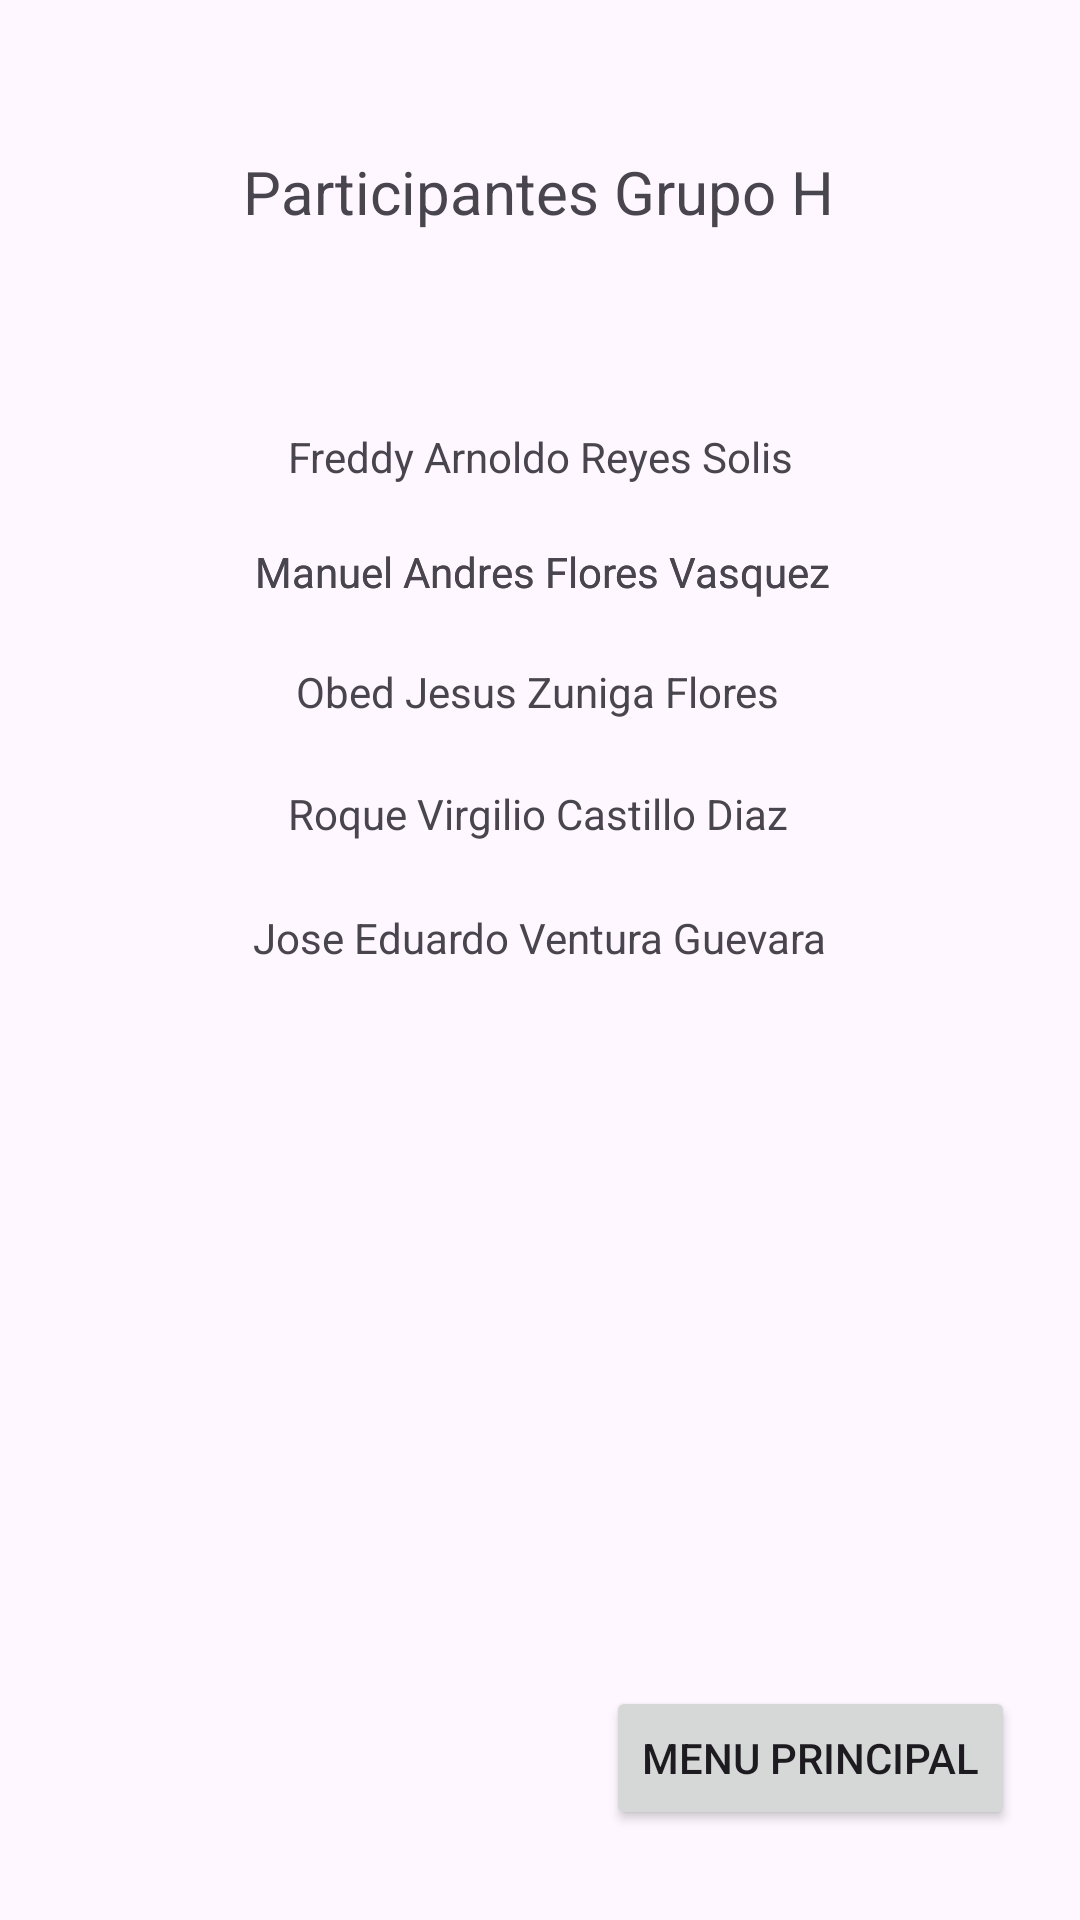

This screen was rendered from an Android layout file. Write that file and the resources it references.
<!-- AndroidManifest.xml: application theme Theme.Ejercicio2P -->
<!-- res/layout/activity_participantes.xml -->
<?xml version="1.0" encoding="utf-8"?>
<androidx.constraintlayout.widget.ConstraintLayout xmlns:android="http://schemas.android.com/apk/res/android"
    xmlns:app="http://schemas.android.com/apk/res-auto"
    xmlns:tools="http://schemas.android.com/tools"
    android:layout_width="match_parent"
    android:layout_height="match_parent"
    tools:context=".Participantes">

    <TextView
        android:id="@+id/textView"
        android:layout_width="wrap_content"
        android:layout_height="wrap_content"
        android:text="Participantes Grupo H"
        android:textSize="20sp"
        app:layout_constraintBottom_toBottomOf="parent"
        app:layout_constraintEnd_toEndOf="parent"
        app:layout_constraintHorizontal_bias="0.497"
        app:layout_constraintStart_toStartOf="parent"
        app:layout_constraintTop_toTopOf="parent"
        app:layout_constraintVertical_bias="0.082" />

    <TextView
        android:id="@+id/textView7"
        android:layout_width="wrap_content"
        android:layout_height="wrap_content"
        android:text="Jose Eduardo Ventura Guevara"
        app:layout_constraintBottom_toBottomOf="parent"
        app:layout_constraintEnd_toEndOf="parent"
        app:layout_constraintStart_toStartOf="parent"
        app:layout_constraintTop_toBottomOf="@+id/textView6"
        app:layout_constraintVertical_bias="0.066" />

    <TextView
        android:id="@+id/textView6"
        android:layout_width="wrap_content"
        android:layout_height="wrap_content"
        android:text="Roque Virgilio Castillo Diaz"
        app:layout_constraintBottom_toBottomOf="parent"
        app:layout_constraintEnd_toEndOf="parent"
        app:layout_constraintHorizontal_bias="0.497"
        app:layout_constraintStart_toStartOf="parent"
        app:layout_constraintTop_toBottomOf="@+id/textView4"
        app:layout_constraintVertical_bias="0.057" />

    <TextView
        android:id="@+id/textView2"
        android:layout_width="wrap_content"
        android:layout_height="wrap_content"
        android:text="Freddy Arnoldo Reyes Solis"
        app:layout_constraintBottom_toBottomOf="parent"
        app:layout_constraintEnd_toEndOf="parent"
        app:layout_constraintStart_toStartOf="parent"
        app:layout_constraintTop_toBottomOf="@+id/textView"
        app:layout_constraintVertical_bias="0.12" />

    <TextView
        android:id="@+id/textView5"
        android:layout_width="wrap_content"
        android:layout_height="wrap_content"
        android:text="Manuel Andres Flores Vasquez"
        app:layout_constraintBottom_toBottomOf="parent"
        app:layout_constraintEnd_toEndOf="parent"
        app:layout_constraintHorizontal_bias="0.506"
        app:layout_constraintStart_toStartOf="parent"
        app:layout_constraintTop_toBottomOf="@+id/textView2"
        app:layout_constraintVertical_bias="0.042" />

    <TextView
        android:id="@+id/textView4"
        android:layout_width="wrap_content"
        android:layout_height="wrap_content"
        android:text="Obed Jesus Zuniga Flores"
        app:layout_constraintBottom_toBottomOf="parent"
        app:layout_constraintEnd_toEndOf="parent"
        app:layout_constraintHorizontal_bias="0.497"
        app:layout_constraintStart_toStartOf="parent"
        app:layout_constraintTop_toBottomOf="@+id/textView3"
        app:layout_constraintVertical_bias="0.05" />

    <TextView
        android:id="@+id/textView3"
        android:layout_width="wrap_content"
        android:layout_height="wrap_content"
        android:text="Manuel Andres Flores Vasquez"
        app:layout_constraintBottom_toBottomOf="parent"
        app:layout_constraintEnd_toEndOf="parent"
        app:layout_constraintHorizontal_bias="0.506"
        app:layout_constraintStart_toStartOf="parent"
        app:layout_constraintTop_toBottomOf="@+id/textView2"
        app:layout_constraintVertical_bias="0.042" />

    <Button
        android:id="@+id/btnReg"
        android:layout_width="wrap_content"
        android:layout_height="wrap_content"
        android:text="Menu Principal"
        app:layout_constraintBottom_toBottomOf="parent"
        app:layout_constraintEnd_toEndOf="parent"
        app:layout_constraintHorizontal_bias="0.903"
        app:layout_constraintStart_toStartOf="parent"
        app:layout_constraintTop_toBottomOf="@+id/textView7"
        app:layout_constraintVertical_bias="0.889" />

</androidx.constraintlayout.widget.ConstraintLayout>
<!-- resources referenced by this layout -->
<resources>
  <style name="Theme.Ejercicio2P" parent="Base.Theme.Ejercicio2P" />
  <style name="Base.Theme.Ejercicio2P" parent="Theme.Material3.DayNight.NoActionBar">
          
          
      </style>
</resources>
